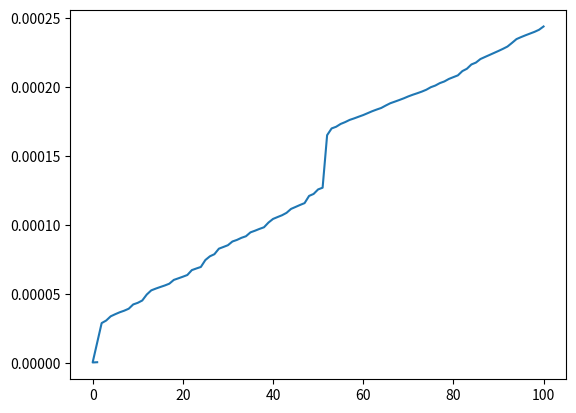

Write Python code to recreate this figure.
from functools import lru_cache
import time
import matplotlib
import matplotlib.pyplot as plt 
import numpy
global timelis
global seekorder
timelist=[]
seekorder=[]

def timer(func):
    def wrapper(*args, **kwargs):
        start=time.perf_counter()
        result=func(*args, **kwargs)
        end=time.perf_counter()
        timelist.append(end-start)
        seekorder.append(args[0])
        print (f"Finished in {end - start:.8f}  seconds: f({args[0]}) -> {result}")
        return result
    return wrapper
    
@lru_cache
@timer
def fib(n:int)->int:
    if n<=1:
        return n
    else:
        return fib(n-1)+fib(n-2)

        
if __name__=="__main__":
    fib(100)

plt.plot(seekorder, timelist) 
plt.show() 